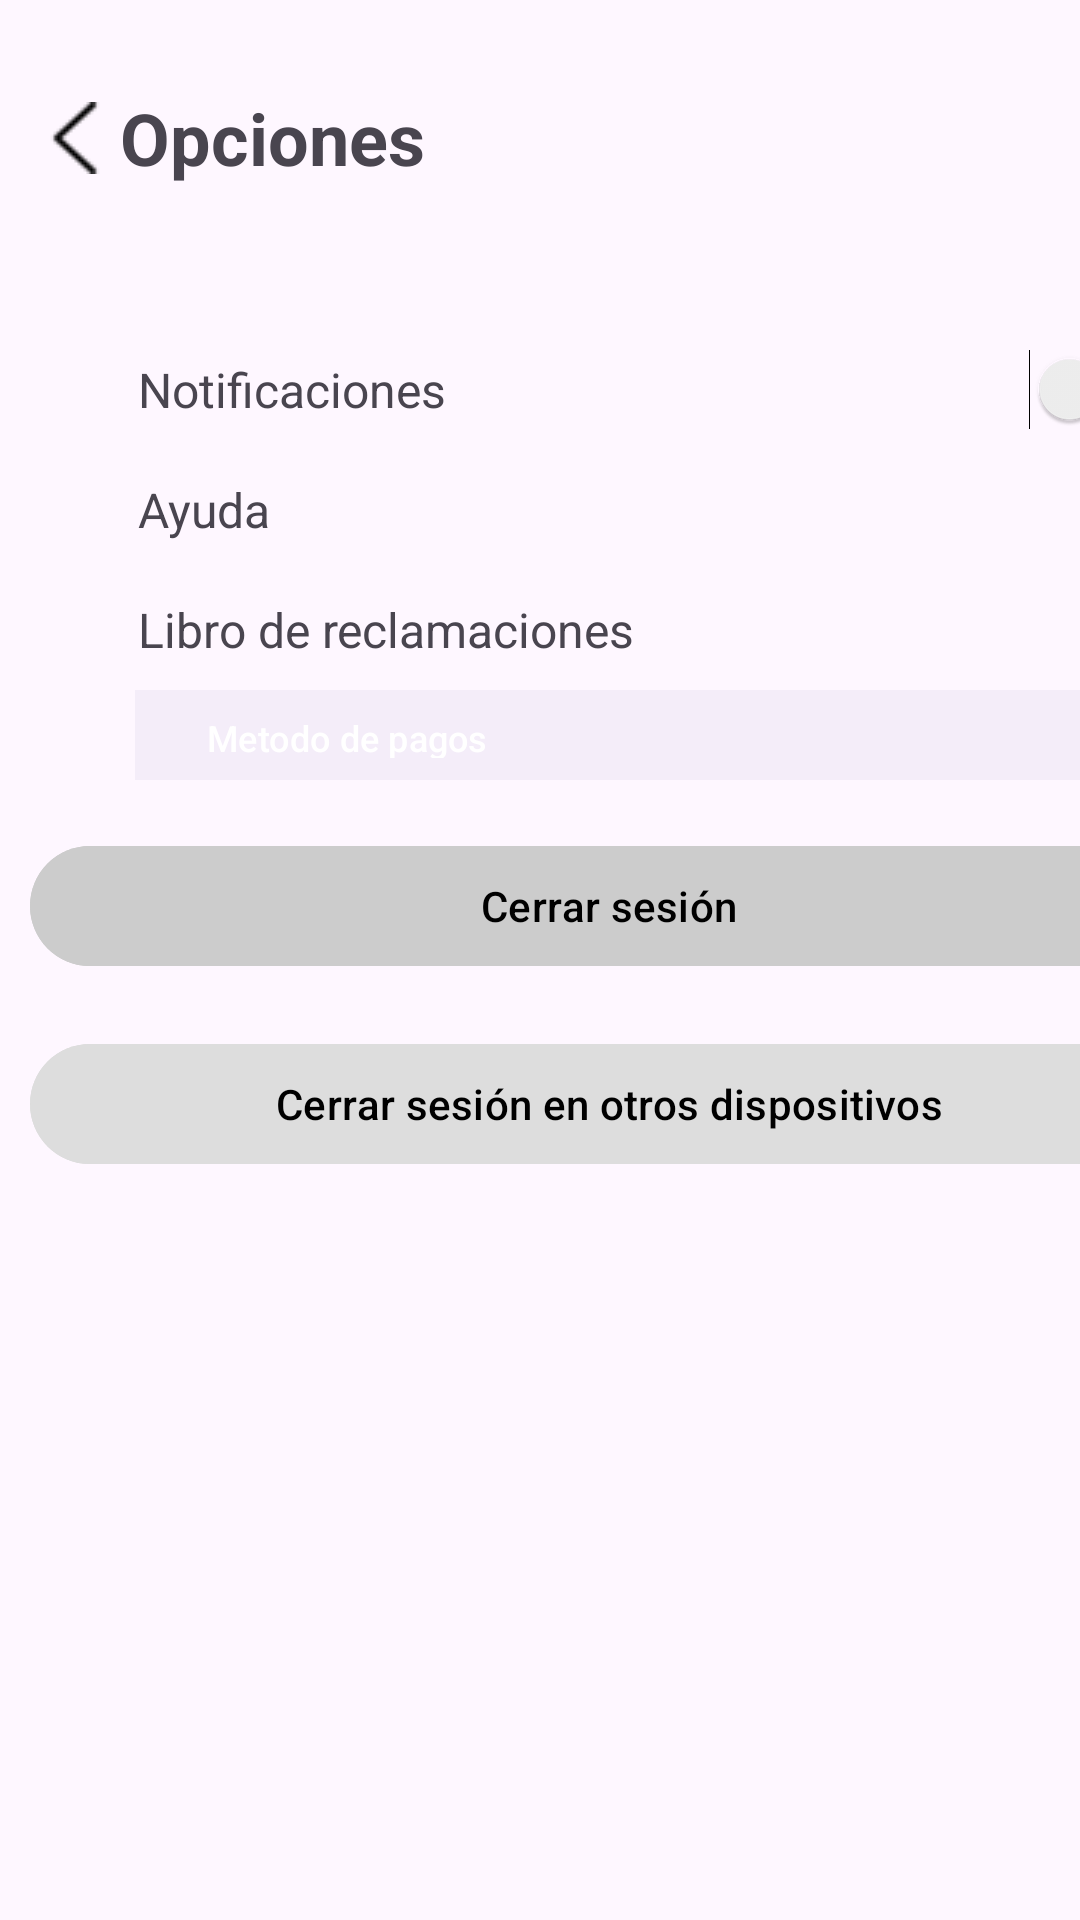

The Android layout XML behind this screen, and the referenced resources:
<!-- AndroidManifest.xml: application theme Theme.Nuevo_proyecto -->
<!-- res/layout/opciones.xml -->
<?xml version="1.0" encoding="utf-8"?>
<LinearLayout xmlns:android="http://schemas.android.com/apk/res/android"
    xmlns:app="http://schemas.android.com/apk/res-auto"
    xmlns:tools="http://schemas.android.com/tools"
    android:layout_width="match_parent"
    android:layout_height="match_parent">


    <LinearLayout
        android:id="@+id/linea3"
        android:layout_width="406dp"
        android:layout_height="600dp"
        android:orientation="vertical"
        android:padding="10dp"
        tools:layout_editor_absoluteX="4dp"
        tools:layout_editor_absoluteY="31dp">


        <LinearLayout
            android:layout_width="match_parent"
            android:layout_height="72dp"
            android:gravity="center_vertical"
            android:orientation="horizontal">

            <ImageButton
                android:id="@+id/back_button"
                android:layout_width="30dp"
                android:layout_height="30dp"
                android:background="@android:color/transparent"
                android:contentDescription="Volver"
                android:src="@drawable/flecha" />

            <TextView
                android:id="@+id/titleCuenta"
                android:layout_width="wrap_content"
                android:layout_height="wrap_content"
                android:text="Opciones"
                android:textSize="24sp"
                android:textStyle="bold" />


            <ImageView
                android:layout_width="50dp"
                android:layout_height="50dp" />

        </LinearLayout>


        <LinearLayout
            android:layout_width="match_parent"
            android:layout_height="wrap_content"
            android:gravity="center_vertical"
            android:orientation="horizontal"
            android:paddingTop="12dp"/>


        <LinearLayout
            android:layout_width="match_parent"
            android:layout_height="wrap_content"
            android:gravity=""
            android:orientation="horizontal"
            android:paddingTop="16dp">

            <LinearLayout
                android:layout_width="wrap_content"
                android:layout_height="wrap_content"
                android:gravity="center"
                android:orientation="vertical" />

            <LinearLayout
                android:layout_width="wrap_content"
                android:layout_height="wrap_content"
                android:gravity="center"
                android:orientation="vertical" />

            <LinearLayout
                android:layout_width="wrap_content"
                android:layout_height="wrap_content"
                android:gravity="center"
                android:orientation="vertical" />

        </LinearLayout>


        <LinearLayout
            android:layout_width="match_parent"
            android:layout_height="wrap_content"
            android:divider="?android:attr/dividerHorizontal"
            android:orientation="vertical"
            android:showDividers="middle">


        </LinearLayout>


        <LinearLayout
            android:layout_width="387dp"
            android:layout_height="wrap_content"
            android:orientation="vertical">

            <LinearLayout
                android:layout_width="match_parent"
                android:layout_height="40dp"
                android:gravity="center_vertical"
                android:orientation="horizontal">

                <ImageView
                    android:id="@+id/notifiv"
                    android:layout_width="24dp"
                    android:layout_height="24dp"
                    android:layout_marginEnd="12dp"
                    tools:src="@drawable/plus" />

                <TextView
                    android:id="@+id/notifil"
                    android:layout_width="wrap_content"
                    android:layout_height="wrap_content"
                    android:text="Notificaciones"
                    android:textSize="16sp"
                    android:layout_weight="1" />

                <Switch
                    android:id="@+id/switchNotification"
                    android:layout_width="wrap_content"
                    android:layout_height="wrap_content" />
            </LinearLayout>



            <Space
                android:layout_width="match_parent"
                android:layout_height="wrap_content" />

            <LinearLayout
                android:layout_width="match_parent"
                android:layout_height="40dp"
                android:gravity="center_vertical"
                android:orientation="horizontal">

                <ImageView
                    android:id="@+id/terminosv"
                    android:layout_width="24dp"
                    android:layout_height="24dp"
                    android:layout_marginEnd="12dp"

                    tools:src="@drawable/question" />

                <TextView
                    android:id="@+id/terminosl"
                    android:layout_width="wrap_content"
                    android:layout_height="wrap_content"
                    android:text="Ayuda"
                    android:textSize="16sp" />
            </LinearLayout>

            <Space
                android:layout_width="match_parent"
                android:layout_height="wrap_content" />

            <LinearLayout
                android:layout_width="match_parent"
                android:layout_height="40dp"
                android:gravity="center_vertical"
                android:orientation="horizontal">

                <ImageView
                    android:id="@+id/reclamacionv"
                    android:layout_width="24dp"
                    android:layout_height="24dp"
                    android:layout_marginEnd="12dp" />

                <TextView
                    android:id="@+id/reclamacionl"
                    android:layout_width="wrap_content"
                    android:layout_height="wrap_content"
                    android:text="Libro de reclamaciones"
                    android:textSize="16sp" />
            </LinearLayout>

            <LinearLayout

                android:layout_width="340dp"
                android:layout_height="30dp"
                android:gravity="center_vertical"
                android:orientation="horizontal"
                android:translationX="35dp">


                <Button
                    android:id="@+id/button_metodo"
                    android:layout_width="220dp"
                    android:layout_height="35dp"
                    android:layout_weight="1"
                    android:background="#10FFFFFF"
                    android:text="Metodo de pagos"
                    android:textAlignment="textStart"
                    android:textSize="12sp" />

            </LinearLayout>

        </LinearLayout>

        <Button
            android:id="@+id/cerraruni"
            android:layout_width="match_parent"
            android:layout_height="wrap_content"
            android:layout_marginTop="18dp"
            android:backgroundTint="#CCCCCC"
            android:text="Cerrar sesión"
            android:textColor="#000000" />

        <Button
            android:id="@+id/cerrarall"
            android:layout_width="match_parent"
            android:layout_height="wrap_content"
            android:layout_marginTop="18dp"
            android:backgroundTint="#DDDDDD"
            android:text="Cerrar sesión en otros dispositivos"
            android:textColor="#000000" />

    </LinearLayout>

    <LinearLayout
        android:layout_width="match_parent"
        android:layout_height="wrap_content"
        android:background="#FFFFFF"
        android:elevation="8dp"
        android:gravity="center_vertical"
        android:orientation="horizontal"
        android:paddingVertical="8dp"
        tools:layout_editor_absoluteX="0dp"
        tools:layout_editor_absoluteY="635dp"
        tools:ignore="MissingConstraints">

        <LinearLayout
            android:layout_width="0dp"
            android:layout_height="wrap_content"
            android:layout_weight="1"
            android:gravity="center"
            android:orientation="vertical">

            <ImageView
                android:id="@+id/inicio"
                android:layout_width="30dp"
                android:layout_height="30dp"
                android:contentDescription="Icono de Inicio"
                android:src="@drawable/house" />

            <TextView
                android:layout_width="wrap_content"
                android:layout_height="wrap_content"
                android:text="Inicio"
                android:textColor="#000000"
                android:textSize="10sp" />
        </LinearLayout>

        <LinearLayout
            android:layout_width="0dp"
            android:layout_height="wrap_content"
            android:layout_weight="1"
            android:gravity="center"
            android:orientation="vertical">

            <ImageView
                android:id="@+id/promo"
                android:layout_width="30dp"
                android:layout_height="30dp"
                android:contentDescription="Icono de Promociones"
                android:src="@drawable/mega" />

            <TextView
                android:layout_width="wrap_content"
                android:layout_height="wrap_content"
                android:text="Promociones"
                android:textColor="#000000"
                android:textSize="10sp" />
        </LinearLayout>

        <LinearLayout
            android:layout_width="0dp"
            android:layout_height="wrap_content"
            android:layout_weight="1"
            android:gravity="center"
            android:orientation="vertical">

            <ImageView
                android:id="@+id/pedidoi"
                android:layout_width="30dp"
                android:layout_height="30dp"
                android:contentDescription="Icono de Pedidos"
                android:src="@drawable/car" />

            <TextView
                android:layout_width="wrap_content"
                android:layout_height="wrap_content"
                android:text="Pedidos"
                android:textColor="#000000"
                android:textSize="10sp" />
        </LinearLayout>

        <LinearLayout
            android:layout_width="0dp"
            android:layout_height="wrap_content"
            android:layout_weight="1"
            android:gravity="center"
            android:orientation="vertical">

            <ImageView
                android:id="@+id/cuenta"
                android:layout_width="30dp"
                android:layout_height="30dp"
                android:contentDescription="Icono de Cuenta"
                android:src="@drawable/perfil" />

            <TextView
                android:layout_width="wrap_content"
                android:layout_height="wrap_content"
                android:text="Cuenta"
                android:textColor="#000000"
                android:textSize="10sp" />
        </LinearLayout>
    </LinearLayout>
</LinearLayout>
<!-- resources referenced by this layout -->
<resources>
  <!-- drawable flecha: png bitmap (drawable, 563 bytes) -->
  <!-- drawable house: png bitmap (drawable, 992 bytes) -->
  <!-- drawable perfil: png bitmap (drawable, 1029 bytes) -->
  <!-- drawable plus: png bitmap (drawable, 2287 bytes) -->
  <!-- drawable question: png bitmap (drawable, 1574 bytes) -->
  <style name="Theme.Nuevo_proyecto" parent="Theme.Material3.DayNight.NoActionBar">
          
      </style>
</resources>
